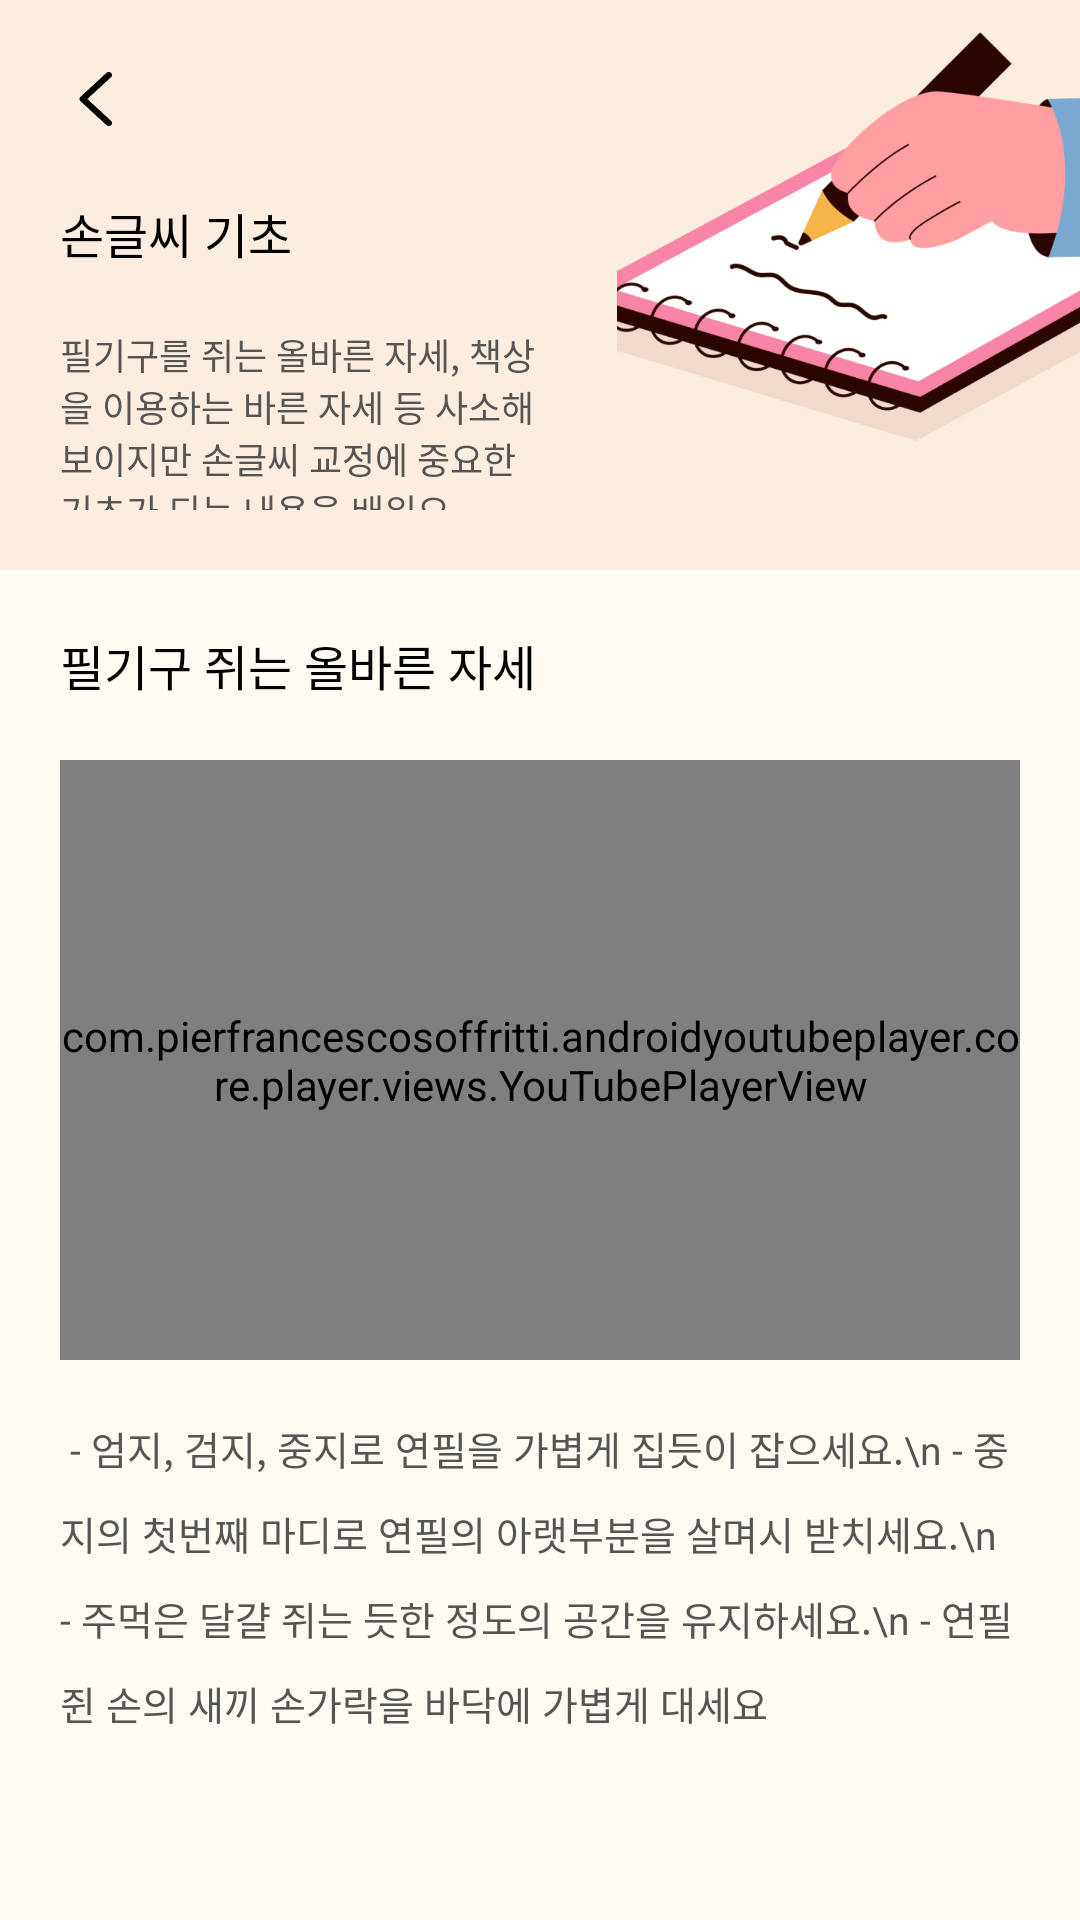

Layout XML and referenced resources for this Android screen:
<!-- AndroidManifest.xml: application theme Theme.AI_Handwriting_Correction_Platform -->
<!-- res/layout/fragment_basics.xml -->
<?xml version="1.0" encoding="utf-8"?>
<LinearLayout xmlns:android="http://schemas.android.com/apk/res/android"
    xmlns:tools="http://schemas.android.com/tools"
    android:layout_width="match_parent"
    android:layout_height="match_parent"
    xmlns:app="http://schemas.android.com/apk/res-auto"
    android:background="@color/background"
    tools:context=".fragment.BasicsFragment">

    <ScrollView
        android:fillViewport="true"
        android:scrollbars="none"
        android:layout_width="match_parent"
        android:layout_height="match_parent">

        <LinearLayout
            android:layout_width="match_parent"
            android:layout_height="wrap_content"
            android:orientation="vertical">

            <LinearLayout
                android:layout_width="match_parent"
                android:layout_height="190dp"
                android:background="#FBEEE1"
                android:orientation="horizontal">

                <LinearLayout
                    android:layout_width="0dp"
                    android:layout_height="wrap_content"
                    android:padding="20dp"
                    android:orientation="vertical"
                    android:layout_weight="4">

                    <ImageView
                        android:id="@+id/backBtn"
                        android:layout_width="26dp"
                        android:layout_height="26dp"
                        android:src="@drawable/back_icon"/>

                    <TextView
                        android:layout_width="wrap_content"
                        android:layout_height="wrap_content"
                        android:text="손글씨 기초"
                        android:fontFamily="@font/pretendard_semibold"
                        android:textColor="@color/black"
                        android:layout_marginTop="20dp"
                        android:textSize="16sp"/>

                    <TextView
                        android:layout_width="match_parent"
                        android:layout_height="wrap_content"
                        android:layout_marginTop="20dp"
                        android:text="필기구를 쥐는 올바른 자세, 책상을 이용하는 바른 자세 등 사소해 보이지만 손글씨 교정에 중요한 기초가 되는 내용을 배워요."
                        android:fontFamily="@font/pretendard_light"
                        android:textColor="#555555"
                        android:textSize="12sp"/>

                </LinearLayout>

                <ImageView
                    android:layout_width="0dp"
                    android:layout_height="wrap_content"
                    android:layout_weight="3"
                    android:scaleType="centerCrop"
                    android:src="@drawable/basics_banner"/>

            </LinearLayout>

            <LinearLayout
                android:layout_width="match_parent"
                android:layout_height="wrap_content"
                android:padding="20dp"
                android:layout_marginBottom="50dp"
                android:gravity="center"
                android:orientation="vertical">

                <TextView
                    android:layout_width="wrap_content"
                    android:layout_height="wrap_content"
                    android:text="필기구 쥐는 올바른 자세"
                    android:layout_gravity="left"
                    android:fontFamily="@font/pretendard_semibold"
                    android:textColor="@color/black"
                    android:textSize="16sp"/>

                <com.pierfrancescosoffritti.androidyoutubeplayer.core.player.views.YouTubePlayerView
                    android:id="@+id/youtube_video"
                    android:layout_width="match_parent"
                    android:layout_height="200dp"
                    android:layout_marginTop="20dp"
                    app:autoPlay="false"
                    app:videoId="yqEfBENbkKs" />


                <TextView
                    android:layout_width="match_parent"
                    android:layout_height="wrap_content"
                    android:layout_marginTop="20dp"
                    android:textSize="13sp"
                    android:fontFamily="@font/pretendard_medium"
                    android:lineHeight="25dp"
                    android:textColor="#555555"
                    android:text=" - 엄지, 검지, 중지로 연필을 가볍게 집듯이 잡으세요.\n
- 중지의 첫번째 마디로 연필의 아랫부분을 살며시 받치세요.\n
- 주먹은 달걀 쥐는 듯한 정도의 공간을 유지하세요.\n
- 연필쥔 손의 새끼 손가락을 바닥에 가볍게 대세요"/>


            </LinearLayout>

            <LinearLayout
                android:layout_width="match_parent"
                android:layout_height="wrap_content"
                android:padding="20dp"
                android:layout_marginBottom="100dp"
                android:gravity="center"
                android:orientation="vertical">

                <TextView
                    android:layout_width="wrap_content"
                    android:layout_height="wrap_content"
                    android:text="책상을 이용하는 바른 자세"
                    android:layout_gravity="left"
                    android:fontFamily="@font/pretendard_semibold"
                    android:textColor="@color/black"
                    android:textSize="16sp"/>

                <com.pierfrancescosoffritti.androidyoutubeplayer.core.player.views.YouTubePlayerView
                    android:layout_width="match_parent"
                    android:layout_height="200dp"
                    android:layout_marginTop="20dp"
                    app:autoPlay="false"
                    app:videoId="kYHIpeB3kW4" />

                <TextView
                    android:layout_width="match_parent"
                    android:layout_height="wrap_content"
                    android:layout_marginTop="20dp"
                    android:textSize="13sp"
                    android:fontFamily="@font/pretendard_medium"
                    android:lineHeight="25dp"
                    android:textColor="#555555"
                    android:text=" - 몸을 곧게 펴고 책상과 몸 사이에 주먹 하나 정도의 간격을 두고 앉으세요.\n
- 머리는 가운데로 살짝 숙이고 눈과 종이의 간격을 유지해요.\n
- 글씨를 쓸 종이는 몸과 일직선, 한가운데 오도록 두세요."/>


            </LinearLayout>

        </LinearLayout>

    </ScrollView>

</LinearLayout>
<!-- resources referenced by this layout -->
<resources>
  <color name="background">#FFFBF3</color>
  <color name="black">#FF000000</color>
  <!-- drawable back_icon: png bitmap (drawable, 487 bytes) -->
  <!-- drawable basics_banner: png bitmap (drawable, 112104 bytes) -->
  <style name="Theme.AI_Handwriting_Correction_Platform" parent="Base.Theme.AI_Handwriting_Correction_Platform" />
  <style name="Base.Theme.AI_Handwriting_Correction_Platform" parent="Theme.AppCompat.Light.NoActionBar">
          <item name="colorPrimaryDark">@color/background</item>
          <item name="android:statusBarColor">@color/background</item>
      </style>
</resources>
